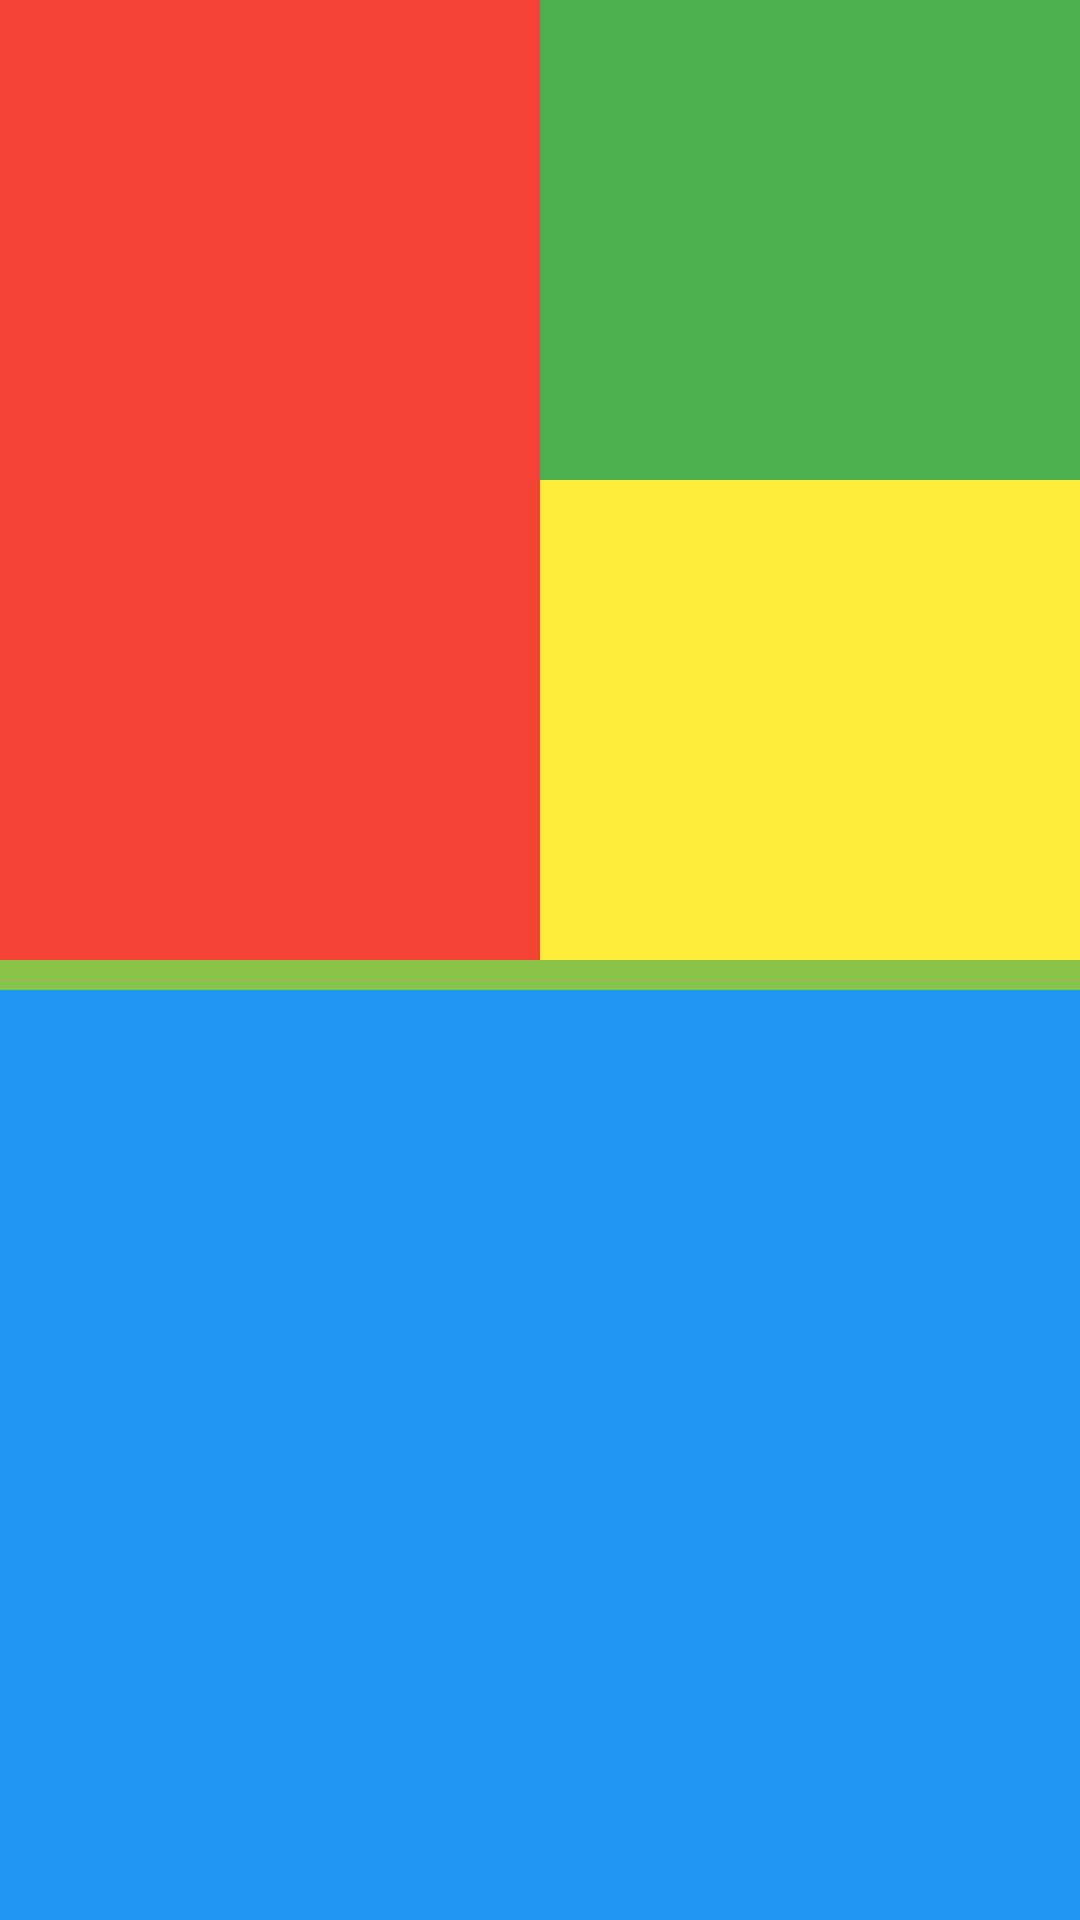

Write the Android layout XML for this screen, with the resource values it uses.
<!-- AndroidManifest.xml: application theme Theme.Sondouni -->
<!-- res/layout/activity_linear.xml -->
<?xml version="1.0" encoding="utf-8"?>
<LinearLayout xmlns:android="http://schemas.android.com/apk/res/android"
    android:layout_width="match_parent"
    android:layout_height="match_parent"
    android:orientation='vertical'>

    <LinearLayout
        android:layout_width="match_parent"
        android:layout_height="0dp"
        android:layout_weight="1"
        android:orientation="horizontal">

        <LinearLayout
            android:layout_width="0dp"
            android:layout_height="match_parent"
            android:layout_weight="1"
            android:background="#F44336"></LinearLayout>

        <LinearLayout
            android:layout_width="0dp"
            android:layout_height="match_parent"
            android:layout_weight="1"
            android:orientation="vertical">

            <LinearLayout
                android:layout_width="match_parent"
                android:layout_height="0dp"
                android:layout_weight="1"
                android:background="#4CAF50"></LinearLayout>

            <androidx.constraintlayout.widget.ConstraintLayout
                android:layout_width="match_parent"
                android:layout_height="0dp"
                android:layout_weight="1"
                android:background="#FFEB3B"></androidx.constraintlayout.widget.ConstraintLayout>
        </LinearLayout>
    </LinearLayout>

    <LinearLayout
        android:layout_width="match_parent"
        android:layout_height="0dp"
        android:layout_weight="1"
        android:background="#2196F3">

        <LinearLayout
            android:layout_width="10dp"
            android:layout_height="10dp"
            android:layout_weight="1"
            android:background="#8BC34A"></LinearLayout>
    </LinearLayout>


</LinearLayout>
<!-- resources referenced by this layout -->
<resources>
  <style name="Theme.Sondouni" parent="Theme.MaterialComponents.DayNight.DarkActionBar">
          
          <item name="colorPrimary">@color/purple_500</item>
          <item name="colorPrimaryVariant">@color/purple_700</item>
          <item name="colorOnPrimary">@color/white</item>
          
          <item name="colorSecondary">@color/teal_200</item>
          <item name="colorSecondaryVariant">@color/teal_700</item>
          <item name="colorOnSecondary">@color/black</item>
          
          <item name="android:statusBarColor" tools:targetApi="l">?attr/colorPrimaryVariant</item>
          
      </style>
  <!-- not gathered from this repository: default colours our renderer supplied (Android Studio template values) -->
  <color name="purple_500">#FF6200EE</color>
  <color name="purple_700">#FF3700B3</color>
  <color name="teal_200">#FF03DAC5</color>
  <color name="teal_700">#FF018786</color>
  <color name="black">#FF000000</color>
  <color name="white">#FFFFFFFF</color>
</resources>
